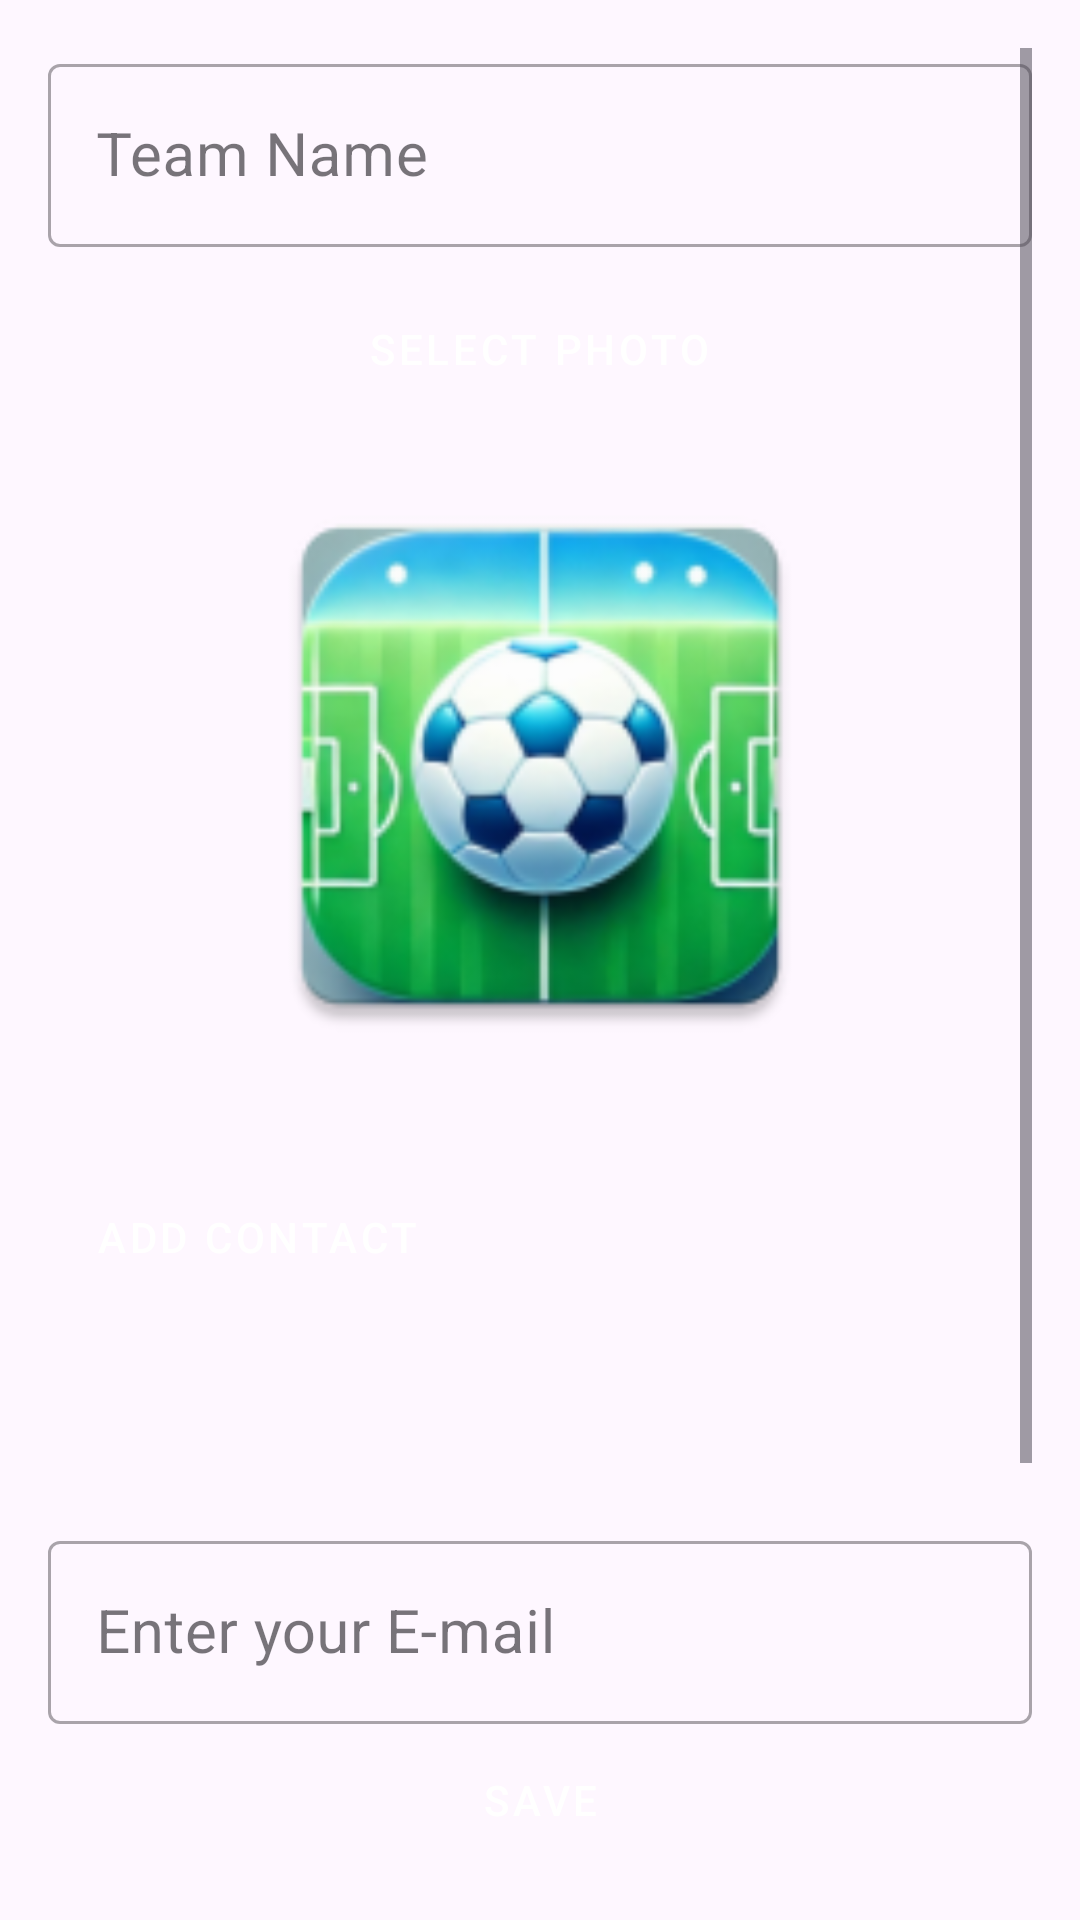

Layout XML and referenced resources for this Android screen:
<!-- AndroidManifest.xml: application theme Theme.Team_app -->
<!-- res/layout/add_edit_team_layout.xml -->
<?xml version="1.0" encoding="utf-8"?>
<androidx.constraintlayout.widget.ConstraintLayout xmlns:android="http://schemas.android.com/apk/res/android"
    xmlns:app="http://schemas.android.com/apk/res-auto"
    xmlns:tools="http://schemas.android.com/tools"
    android:id="@+id/main"
    android:layout_width="match_parent"
    android:layout_height="match_parent"
    tools:context=".ui.AddEditTeamFragment"
    android:layoutDirection="ltr"
    android:padding="16dp">

    <ScrollView
        android:layout_width="match_parent"
        android:layout_height="0dp"
        android:fillViewport="true"
        app:layout_constraintTop_toTopOf="parent"
        app:layout_constraintBottom_toTopOf="@id/buttonSaveTeam">

        <LinearLayout
            android:layout_width="match_parent"
            android:layout_height="wrap_content"
            android:orientation="vertical">

            <com.google.android.material.textfield.TextInputLayout
                android:layout_width="match_parent"
                android:layout_height="wrap_content"
                android:maxWidth="480dp"
                style="@style/Widget.MaterialComponents.TextInputLayout.OutlinedBox"
                android:theme="@style/Widget.MaterialComponents.TextInputLayout.OutlinedBox">

                <com.google.android.material.textfield.TextInputEditText
                    android:id="@+id/editTextTeamName"
                    android:layout_width="match_parent"
                    android:layout_height="wrap_content"
                    android:hint="@string/team_name"
                    android:textColorHint="#78909C"
                    android:textSize="20sp"
                    tools:ignore="VisualLintTextFieldSize" />
            </com.google.android.material.textfield.TextInputLayout>

            <Button
                android:id="@+id/buttonSelectPhoto"
                style="?attr/buttonStyle"
                android:layout_width="wrap_content"
                android:layout_height="wrap_content"
                android:layout_marginTop="10dp"
                android:layout_gravity="center"
                android:layout_marginBottom="15dp"
                android:text="@string/select_photo" />

            <ImageView
                android:id="@+id/imageViewTeamLogo"
                android:layout_width="200dp"
                android:layout_height="200dp"
                android:layout_gravity="center"
                android:layout_marginBottom="18dp"
                android:contentDescription="@string/team_logo"
                android:scaleType="centerCrop"
                android:src="@mipmap/ic_launcher"
                tools:ignore="ImageContrastCheck" />

            <Button
                android:id="@+id/buttonAddTeamContact"
                style="?attr/buttonStyle"
                android:layout_width="wrap_content"
                android:layout_height="wrap_content"
                android:layout_marginTop="15dp"
                android:layout_gravity="start"
                android:layout_marginBottom="5dp"
                android:text="@string/add_contact" />

            
            <TextView
                android:id="@+id/textViewTeamContactNumber"
                android:layout_width="match_parent"
                android:layout_height="wrap_content"
                android:background="@drawable/rectangle_border"
                android:padding="10dp"
                android:textColor="@color/grey"
                android:textSize="20sp"
                android:layout_marginTop="10dp"
                android:layout_marginBottom="10dp"
                tools:ignore="MissingConstraints" />

            <com.google.android.material.textfield.TextInputLayout
                android:layout_width="match_parent"
                android:layout_height="wrap_content"
                android:maxWidth="480dp"
                style="@style/Widget.MaterialComponents.TextInputLayout.OutlinedBox"
                android:theme="@style/Widget.MaterialComponents.TextInputLayout.OutlinedBox">

                <com.google.android.material.textfield.TextInputEditText
                    android:id="@+id/editTextTeamEmail"
                    android:layout_width="match_parent"
                    android:layout_height="wrap_content"
                    android:layout_marginTop="20dp"
                    android:hint="@string/enter_your_e_mail"
                    android:textColorHint="#78909C"
                    android:textSize="20sp"
                    tools:ignore="VisualLintTextFieldSize" />
            </com.google.android.material.textfield.TextInputLayout>

            <TextView
                android:id="@+id/textViewPlayers"
                android:layout_width="match_parent"
                android:layout_height="wrap_content"
                android:text="@string/players"
                android:textSize="18sp"
                android:layout_marginTop="10dp"
                android:textStyle="bold"
                android:paddingTop="16dp" />

            <androidx.recyclerview.widget.RecyclerView
                android:id="@+id/recyclerViewPlayers"
                android:layout_width="match_parent"
                android:layout_height="wrap_content"
                android:orientation="vertical"
                android:nestedScrollingEnabled="false"/>
            <Button
                android:id="@+id/buttonAddPlayer"
                style="?attr/buttonStyle"
                android:layout_width="wrap_content"
                android:layout_height="wrap_content"
                android:text="@string/add_player"
                android:layout_marginTop="8dp"
                android:layout_gravity="start" />

        </LinearLayout>
    </ScrollView>

    <Button
        android:id="@+id/buttonSaveTeam"
        style="?attr/buttonStyle"
        android:layout_width="wrap_content"
        android:layout_height="wrap_content"
        android:text="@string/save"
        app:layout_constraintBottom_toBottomOf="parent"
        app:layout_constraintEnd_toEndOf="parent"
        app:layout_constraintStart_toStartOf="parent"
        android:layout_marginTop="16dp" />

</androidx.constraintlayout.widget.ConstraintLayout>
<!-- resources referenced by this layout -->
<resources>
  <color name="grey">#7D8083</color>
  <!-- mipmap ic_launcher: webp bitmap (mipmap-hdpi, 6364 bytes) -->
  <string name="add_contact">Add Contact</string>
  <string name="add_player">Add Player</string>
  <string name="enter_your_e_mail">Enter your E-mail</string>
  <string name="players">Players</string>
  <string name="save">Save</string>
  <string name="select_photo">Select Photo</string>
  <string name="team_logo">Team_logo</string>
  <string name="team_name">Team Name</string>
  <style name="Theme.Team_app" parent="Theme.Material3.DayNight.NoActionBar">
          
          
          <item name="android:buttonStyle">@style/Widget.App.Button</item>
          <item name="android:textColorLink">@color/buttonIconTint</item>
          <item name="android:actionButtonStyle">@style/Widget.AppCompat.floatingActionButton</item>
      </style>
  <style name="Widget.App.Button" parent="Widget.MaterialComponents.Button">
          <item name="materialThemeOverlay">@style/ThemeOverlay.App.Button</item>
      </style>
  <color name="buttonIconTint">#FFFFFF</color>
  <style name="Widget.AppCompat.floatingActionButton" parent="Widget.MaterialComponents.FloatingActionButton">
          <item name="materialThemeOverlay">@style/ThemeOverlay.App.ImageButton</item>
      </style>
  <style name="ThemeOverlay.App.Button" parent="">
          <item name="colorPrimary">@color/button_Background_Color</item>
          <item name="colorOnPrimary">@color/button_Text_Background_Color</item>
      </style>
  <style name="ThemeOverlay.App.ImageButton" parent="">
          <item name="background">@color/button_Background_Color</item>
          <item name="tint">@color/button_Text_Background_Color</item>
      </style>
  <color name="button_Background_Color">#D3D3D3</color>
  <color name="button_Text_Background_Color">#000000</color>
</resources>
